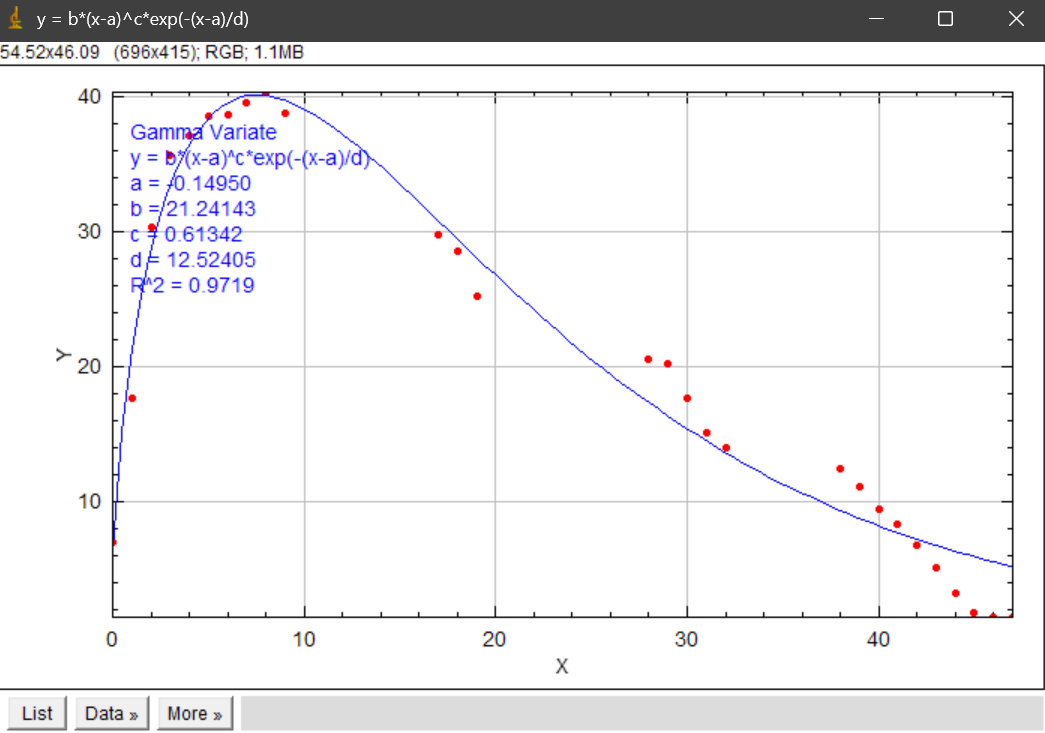

The file beside this chart, header and first rows:
X, fit, X_data, data
0.0000, 6.542, 0, 7
0.4747, 15.14, 1, 17.75
0.9495, 20.62, 2, 30.38
1.424, 24.74, 3, 35.75
1.899, 28, 4, 37.12
2.374, 30.64, 5, 38.62
2.849, 32.79, 6, 38.75
3.323, 34.55, 7, 39.62
3.798, 35.98, 8, 40.38
4.273, 37.14, 9, 38.88
4.747, 38.07, 17, 29.88
5.222, 38.8, 18, 28.62
5.697, 39.34, 19, 25.25
6.172, 39.74, 28, 20.62
6.646, 40, 29, 20.25
7.121, 40.14, 30, 17.75
7.596, 40.18, 31, 15.12
8.071, 40.12, 32, 14
8.546, 39.98, 38, 12.5
9.02, 39.77, 39, 11.12
9.495, 39.49, 40, 9.5
9.97, 39.16, 41, 8.375
10.44, 38.78, 42, 6.875
10.92, 38.36, 43, 5.125
11.39, 37.89, 44, 3.25
11.87, 37.4, 45, 1.875
12.34, 36.87, 46, 1.5
12.82, 36.32, 47, 1.5
13.29, 35.75, , 
13.77, 35.16, , 
14.24, 34.56, , 
14.72, 33.94, , 
15.19, 33.31, , 
15.67, 32.68, , 
16.14, 32.04, , 
16.62, 31.4, , 
17.09, 30.75, , 
17.57, 30.11, , 
18.04, 29.46, , 
18.52, 28.82, , 
18.99, 28.17, , 
19.46, 27.54, , 
19.94, 26.9, , 
20.41, 26.28, , 
20.89, 25.66, , 
21.36, 25.04, , 
21.84, 24.44, , 
22.31, 23.84, , 
22.79, 23.25, , 
23.26, 22.67, , 
23.74, 22.09, , 
24.21, 21.53, , 
24.69, 20.98, , 
25.16, 20.43, , 
25.64, 19.9, , 
26.11, 19.37, , 
26.59, 18.86, , 
27.06, 18.35, , 
27.54, 17.86, , 
28.01, 17.38, , 
... 40 more rows
